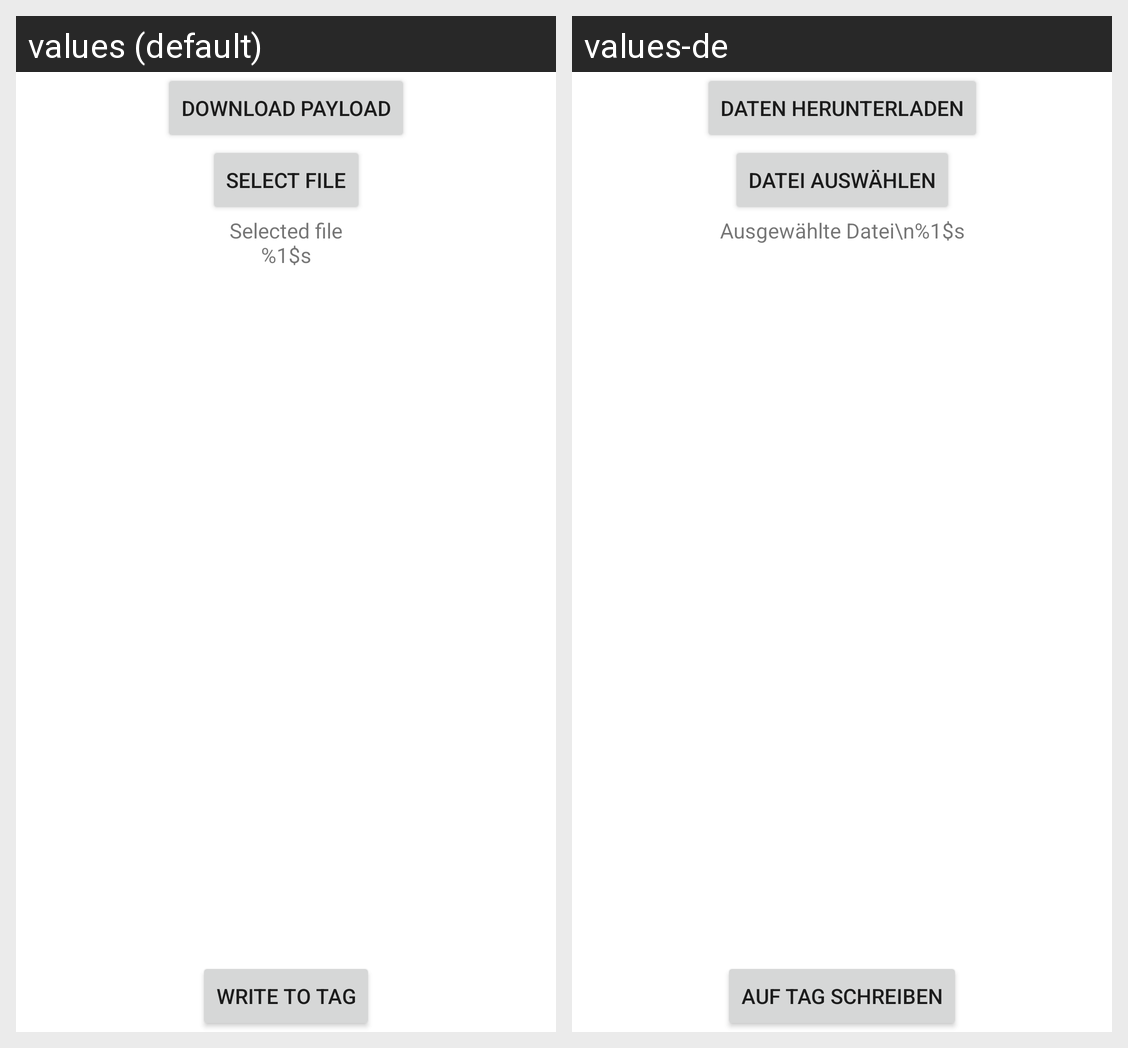

Translations of the strings shown on this Android screen, per locale in the grid:
Android screen res/layout/activity_write_nfc.xml rendered under 2 locales, left to right: values (default), values-de. Device: Nexus 5 (rendered at 1080×1920; each locale shown at half size, 540×960, under a caption strip naming it); theme Theme.App.
Strings drawn on this screen, with the default value and each locale's value (text and hints the layout hard-codes, and strings that could not be matched under every locale, appear in the picture but are not listed):

button_download
  values: Download payload
  values-de: Daten herunterladen

button_select_file
  values: Select file
  values-de: Datei auswählen

text_file
  values: Selected file
      %1$s
  values-de: Ausgewählte Datei\n%1$s

action_write_nfc
  values: Write to tag
  values-de: Auf Tag schreiben
